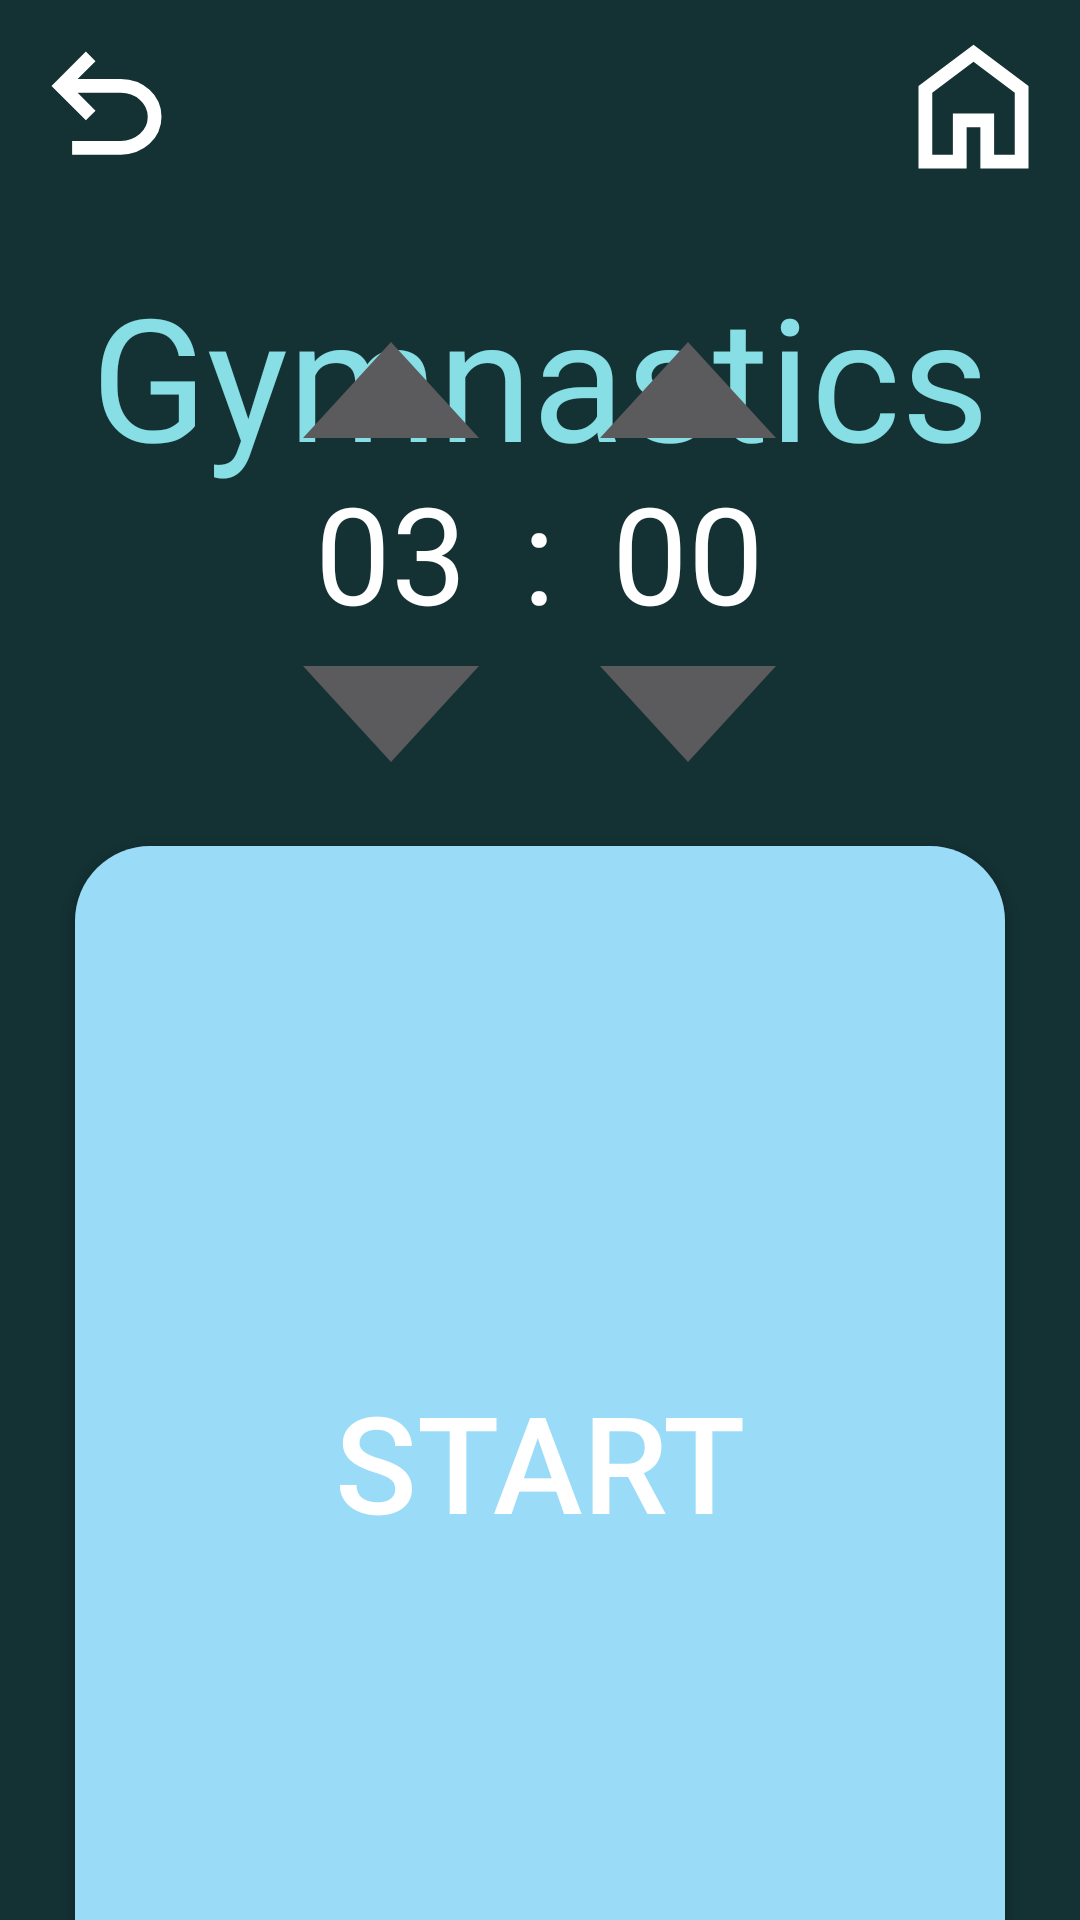

Layout XML and referenced resources for this Android screen:
<!-- AndroidManifest.xml: application theme Theme.StillRingsTimer -->
<!-- res/layout/activity_main.xml -->
<?xml version="1.0" encoding="utf-8"?>
<androidx.constraintlayout.widget.ConstraintLayout xmlns:android="http://schemas.android.com/apk/res/android"
    xmlns:app="http://schemas.android.com/apk/res-auto"
    xmlns:tools="http://schemas.android.com/tools"
    android:layout_width="match_parent"
    android:layout_height="match_parent"
    android:background="@color/backgroundColor"
    tools:context=".MainActivity">


    
    <LinearLayout
        android:id="@+id/menuLayout"
        android:layout_width="match_parent"
        android:layout_height="wrap_content"
        android:orientation="horizontal"
        android:gravity="start"
        android:padding="8dp"
        app:layout_constraintTop_toTopOf="parent">

        
        <ImageButton
            android:id="@+id/goBackButton"
            android:layout_width="wrap_content"
            android:layout_height="wrap_content"
            android:src="@drawable/undo24px"
        android:background="@null" />

        
        <Space
            android:layout_width="0dp"
            android:layout_height="0dp"
            android:layout_weight="1" />

        
        <ImageButton
            android:id="@+id/homeButton"
            android:layout_width="wrap_content"
            android:layout_height="wrap_content"
            android:src="@drawable/home24px"
        android:background="@null" />

    </LinearLayout>

    <LinearLayout
        android:id="@+id/titleLinearLayout"
        android:layout_width="wrap_content"
        android:layout_height="wrap_content"
        android:orientation="vertical"
        app:layout_constraintTop_toBottomOf="@id/menuLayout"
        app:layout_constraintStart_toStartOf="parent"
        app:layout_constraintEnd_toEndOf="parent"
        android:layout_marginTop="16dp">

        <TextView
            android:layout_width="wrap_content"
            android:layout_height="match_parent"
            android:layout_gravity="center_horizontal"
            android:text="Gymnastics"
            android:textAppearance="@style/titleStyle" />
    </LinearLayout>
    <LinearLayout
        android:id="@+id/timerDisplayContainer"
        android:layout_width="0dp"
        android:layout_height="wrap_content"
        android:layout_marginBottom="20dp"
        android:orientation="horizontal"
        android:gravity="center"
        app:layout_constraintBottom_toTopOf="@id/startButton"
        app:layout_constraintEnd_toEndOf="parent"
        app:layout_constraintStart_toStartOf="parent"
        app:layout_constraintTop_toBottomOf="@id/titleLinearLayout">

        <LinearLayout
            android:layout_width="wrap_content"
            android:layout_height="wrap_content"
            android:orientation="vertical">

            <Button
                android:id="@+id/seconds_up_btn"
                android:layout_width="wrap_content"
                android:layout_height="wrap_content"
                android:background="@drawable/triangle_up" />

            <TextView
                android:id="@+id/seconds"
                android:layout_width="match_parent"
                android:layout_height="wrap_content"
                android:gravity="center"
                android:text="03"
                android:textAppearance="@style/setTimeStyle" />

            <Button
                android:id="@+id/seconds_down_btn"
                android:layout_width="wrap_content"
                android:layout_height="wrap_content"
                android:background="@drawable/triangle_down" />

        </LinearLayout>

        <TextView
            android:id="@+id/dot"
            android:layout_width="wrap_content"
            android:layout_height="wrap_content"
            android:gravity="center"
            android:text=":"
            android:textAppearance="@style/setTimeStyle"/>

        <LinearLayout
            android:layout_width="wrap_content"
            android:layout_height="wrap_content"
            android:orientation="vertical">

            <Button
                android:id="@+id/hundredths_up_btn"
                android:layout_width="wrap_content"
                android:layout_height="wrap_content"
                android:background="@drawable/triangle_up" />

            
            <TextView
                android:id="@+id/hundredths"
                android:layout_width="match_parent"
                android:layout_height="wrap_content"
                android:gravity="center"
                android:text="00"
                android:textAppearance="@style/setTimeStyle"/>

            <Button
                android:id="@+id/hundredths_down_btn"
                android:layout_width="wrap_content"
                android:layout_height="wrap_content"
                android:background="@drawable/triangle_down" />

        </LinearLayout>

    </LinearLayout>


    <Button
        android:id="@+id/startButton"
        android:layout_width="match_parent"
        android:layout_height="wrap_content"
        android:layout_marginHorizontal="25dp"
        android:layout_marginBottom="5dp"
        android:background="@drawable/rounded_button"
        android:paddingVertical="175dp"
        android:text="Start"
        android:textSize="45sp"
        android:textColor="#FFFFFF"
        android:theme="@null"
        app:iconTint="@color/startButtonColor"
        app:layout_constraintBottom_toBottomOf="parent"
        app:layout_constraintEnd_toEndOf="parent"
        app:layout_constraintStart_toStartOf="parent"
        app:layout_constraintTop_toBottomOf="@id/timerDisplayContainer" />



</androidx.constraintlayout.widget.ConstraintLayout>
<!-- resources referenced by this layout -->
<resources>
  <color name="backgroundColor">#143133</color>
  <color name="black">#FF000000</color>
  <color name="startButtonColor">#FF9ADBF8</color>
  <!-- drawable home24px (drawable) -->
  <vector xmlns:android="http://schemas.android.com/apk/res/android"
      android:width="55dp"
      android:height="55dp"
      android:viewportWidth="960"
      android:viewportHeight="960"
      android:tint="#FFFFFF">
    <path
        android:fillColor="@android:color/white"
        android:pathData="M240,760L360,760L360,520L600,520L600,760L720,760L720,400L480,220L240,400L240,760ZM160,840L160,360L480,120L800,360L800,840L520,840L520,600L440,600L440,840L160,840ZM480,490L480,490L480,490L480,490L480,490L480,490L480,490L480,490L480,490L480,490Z"/>
  </vector>
  <!-- drawable rounded_button (drawable) -->
  <?xml version="1.0" encoding="utf-8"?>
  <shape xmlns:android="http://schemas.android.com/apk/res/android">
      <solid android:color="@color/startButtonColor"/>
      <corners android:radius="25dp" />
  </shape>
  <!-- drawable triangle_down (drawable) -->
  <vector xmlns:android="http://schemas.android.com/apk/res/android"
      android:width="12dp"
      android:height="12dp"
      android:viewportWidth="24"
      android:viewportHeight="24">
      <path
          android:fillColor="#5B5A5C"
          android:pathData="M12,20 4,4 20,4z"/>
  </vector>
  <!-- drawable triangle_up (drawable) -->
  <vector xmlns:android="http://schemas.android.com/apk/res/android"
      android:width="12dp"
      android:height="12dp"
      android:viewportWidth="24"
      android:viewportHeight="24">
      <path
          android:fillColor="#5B5A5C"
          android:pathData="M12,4 4,20 20,20z"/>
  </vector>
  <!-- drawable undo24px (drawable) -->
  <vector xmlns:android="http://schemas.android.com/apk/res/android"
      android:width="55dp"
      android:height="55dp"
      android:viewportWidth="960"
      android:viewportHeight="960"
      android:tint="#FFFFFF"
      android:autoMirrored="true">
    <path
        android:fillColor="@android:color/white"
        android:pathData="M280,760L280,680L564,680Q627,680 673.5,640Q720,600 720,540Q720,480 673.5,440Q627,400 564,400L312,400L416,504L360,560L160,360L360,160L416,216L312,320L564,320Q661,320 730.5,383Q800,446 800,540Q800,634 730.5,697Q661,760 564,760L280,760Z"/>
  </vector>
  <style name="setTimeStyle" parent="@android:style/TextAppearance">
          <item name="android:fontFamily">@font/maven_pro</item>
          <item name="android:textSize">45sp</item>
          <item name="android:textColor">#FFFFFF</item>
      </style>
  <style name="titleStyle" parent="@android:style/TextAppearance">
          <item name="android:fontFamily">@font/mavenpro_bold</item>
          <item name="android:textSize">57sp</item>
          <item name="android:textColor">#DE99F8FF</item>
      </style>
  <style name="Theme.StillRingsTimer" parent="Base.Theme.StillRingsTimer" />
  <style name="Base.Theme.StillRingsTimer" parent="Theme.AppCompat.Light.NoActionBar">
          
          
      </style>
</resources>
